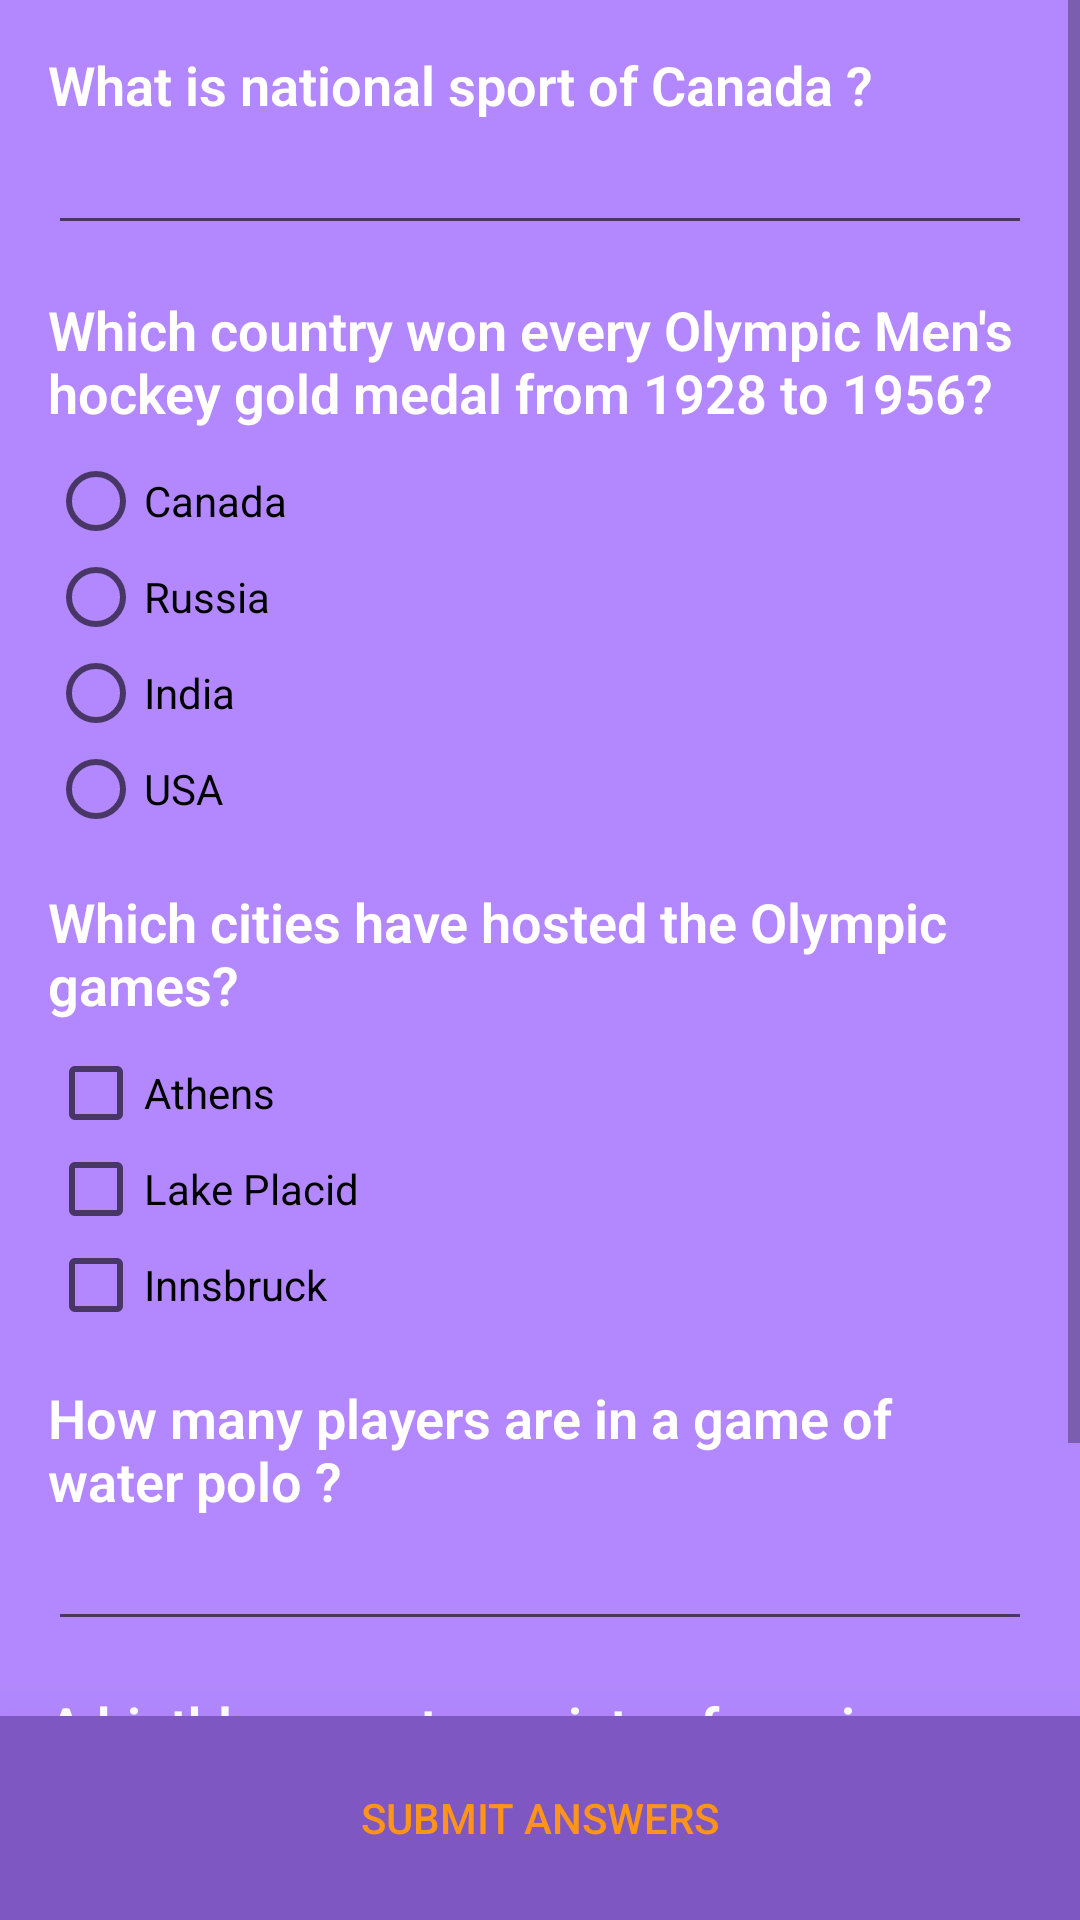

Layout XML and referenced resources for this Android screen:
<!-- AndroidManifest.xml: application theme AppTheme -->
<!-- res/layout/activity_quiz.xml -->
<?xml version="1.0" encoding="utf-8"?>
<LinearLayout xmlns:android="http://schemas.android.com/apk/res/android"
    xmlns:tools="http://schemas.android.com/tools"
    android:layout_width="match_parent"
    android:layout_height="match_parent"
    android:background="@color/color_content"
    android:orientation="vertical">

    <ScrollView
        android:layout_width="match_parent"
        android:layout_height="0dp"
        android:layout_weight="90"
        android:orientation="vertical"
        tools:context=".QuizActivity">


        <LinearLayout
            android:layout_width="match_parent"
            android:layout_height="wrap_content"
            android:layout_marginLeft="?listPreferredItemPaddingLeft"
            android:layout_marginRight="?listPreferredItemPaddingRight"
            android:orientation="vertical"
            android:paddingTop="16dp">

            <TextView
                android:id="@+id/national_sport"
                android:layout_width="wrap_content"
                android:layout_height="wrap_content"
                android:fontFamily="sans-serif-light"
                android:text="@string/national_sport"
                android:textAppearance="?android:textAppearanceMedium"
                android:textColor="@android:color/white"
                android:textStyle="bold" />

            <EditText
                android:id="@+id/answer_one"
                android:layout_width="match_parent"
                android:layout_height="wrap_content" />

            <TextView
                android:id="@+id/olympic_text"
                android:layout_width="wrap_content"
                android:layout_height="wrap_content"
                android:fontFamily="sans-serif-light"
                android:paddingTop="16dp"
                android:text="@string/country_olympic"
                android:textAppearance="?android:textAppearanceMedium"
                android:textColor="@android:color/white"
                android:textStyle="bold" />

            <RadioGroup xmlns:android="http://schemas.android.com/apk/res/android"
                android:layout_width="fill_parent"
                android:layout_height="wrap_content"
                android:orientation="vertical"
                android:paddingTop="8dp">

                <RadioButton
                    android:id="@+id/radio_canada"
                    android:layout_width="wrap_content"
                    android:layout_height="wrap_content"
                    android:onClick="onRadioButtonClicked"
                    android:text="@string/canada" />

                <RadioButton
                    android:id="@+id/radio_russia"
                    android:layout_width="wrap_content"
                    android:layout_height="wrap_content"
                    android:onClick="onRadioButtonClicked"
                    android:text="@string/russia" />

                <RadioButton
                    android:id="@+id/radio_india"
                    android:layout_width="wrap_content"
                    android:layout_height="wrap_content"
                    android:onClick="onRadioButtonClicked"
                    android:text="@string/india" />

                <RadioButton
                    android:id="@+id/radio_usa"
                    android:layout_width="wrap_content"
                    android:layout_height="wrap_content"
                    android:onClick="onRadioButtonClicked"
                    android:text="@string/usa" />
            </RadioGroup>

            <TextView
                android:layout_width="match_parent"
                android:layout_height="wrap_content"
                android:fontFamily="sans-serif-light"
                android:paddingTop="16dp"
                android:text="@string/olympic_games"
                android:textAppearance="?android:textAppearanceMedium"
                android:textColor="@android:color/white"
                android:textStyle="bold" />

            <LinearLayout
                android:layout_width="match_parent"
                android:layout_height="wrap_content"
                android:orientation="vertical"
                android:paddingTop="8dp">

                <CheckBox
                    android:id="@+id/checkbox_0"
                    android:layout_width="match_parent"
                    android:layout_height="wrap_content"
                    android:onClick="onCheckboxClicked"
                    android:text="@string/athens" />

                <CheckBox
                    android:id="@+id/checkbox_1"
                    android:layout_width="match_parent"
                    android:layout_height="wrap_content"
                    android:onClick="onCheckboxClicked"
                    android:text="@string/lake_placid" />

                <CheckBox
                    android:id="@+id/checkbox_2"
                    android:layout_width="match_parent"
                    android:layout_height="wrap_content"
                    android:onClick="onCheckboxClicked"
                    android:text="@string/innsbruck" />


            </LinearLayout>

            <TextView
                android:layout_width="match_parent"
                android:layout_height="wrap_content"
                android:fontFamily="sans-serif-light"
                android:paddingTop="16dp"
                android:text="@string/many_players_polo"
                android:textAppearance="?android:textAppearanceMedium"
                android:textColor="@android:color/white"
                android:textStyle="bold" />

            <EditText
                android:id="@+id/answer_three"
                android:layout_width="match_parent"
                android:layout_height="wrap_content"
                android:inputType="number" />

            <TextView
                android:layout_width="match_parent"
                android:layout_height="wrap_content"
                android:fontFamily="sans-serif-light"
                android:paddingTop="16dp"
                android:text="@string/biathlon_event"
                android:textAppearance="?android:textAppearanceMedium"
                android:textColor="@android:color/white"
                android:textStyle="bold" />

            <RadioGroup
                android:layout_width="match_parent"
                android:layout_height="wrap_content"
                android:orientation="vertical"
                android:paddingTop="8dp">

                <RadioButton
                    android:layout_width="wrap_content"
                    android:layout_height="wrap_content"
                    android:onClick="onRadioButtonClickedTwo"
                    android:text="@string/correct" />

                <RadioButton
                    android:id="@+id/radio_selected_value"
                    android:layout_width="wrap_content"
                    android:layout_height="wrap_content"
                    android:onClick="onRadioButtonClickedTwo"
                    android:text="@string/wrong" />

            </RadioGroup>

        </LinearLayout>

    </ScrollView>

    <LinearLayout
        android:layout_width="match_parent"
        android:layout_height="68dp"
        android:background="@color/colorPrimary"
        android:elevation="32dp"
        android:orientation="horizontal">

        <Button
            android:id="@+id/submitBotton"
            style="@style/Widget.AppCompat.Button.Borderless.Colored"
            android:layout_width="0dp"
            android:layout_height="match_parent"
            android:layout_weight="50"
            android:onClick="onSubmitClicked"
            android:text="@string/submit_answers" />


    </LinearLayout>

</LinearLayout>
<!-- resources referenced by this layout -->
<resources>
  <color name="colorPrimary">#7E57C2</color>
  <color name="color_content">#B388FF</color>
  <string name="athens">Athens</string>
  <string name="biathlon_event">A biathlon event consists of running a half marathon and biking 56 miles.</string>
  <string name="canada">Canada</string>
  <string name="correct">True</string>
  <string name="country_olympic">Which country won every Olympic Men\'s hockey gold medal from 1928 to 1956?</string>
  <string name="india">India</string>
  <string name="innsbruck">Innsbruck</string>
  <string name="lake_placid">Lake Placid</string>
  <string name="many_players_polo">How many players are in a game of water polo ?</string>
  <string name="national_sport">What is national sport of Canada ?</string>
  <string name="olympic_games">Which cities have hosted the Olympic games?</string>
  <string name="russia">Russia</string>
  <string name="submit_answers">Submit Answers</string>
  <string name="usa">USA</string>
  <string name="wrong">False</string>
  <style name="AppTheme" parent="Theme.AppCompat.Light.DarkActionBar">
          
          <item name="colorPrimary">@color/colorPrimary</item>
          <item name="colorPrimaryDark">@color/colorPrimaryDark</item>
          <item name="colorAccent">@color/colorAccent</item>
      </style>
  <color name="colorPrimaryDark">#6C4AA6</color>
  <color name="colorAccent">#FF9419</color>
</resources>
